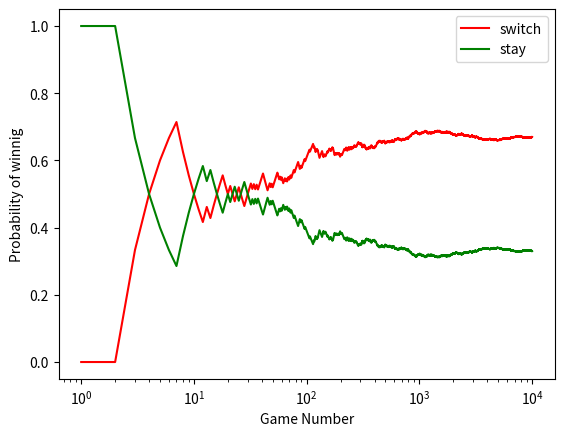

Write the Python code that produced this figure.
# -*- coding: utf-8 -*-
"""
Created on Mon Dec 21 14:27:34 2020
Simulating Monty Hall
There are 3 doors in front of you, and there is a prize behind one of them.
Once you select a door, Host will open one of the other doors that not have a prize behind it
You will then have the opportunity to switch from the door you originally selected
@author: Roy.Zhou

"""

import numpy as np
import matplotlib.pyplot as plt

number_of_games = 10000

chance_of_win_by_switching = np.zeros(number_of_games,dtype=np.double)
chance_of_win_by_stay = np.zeros(number_of_games,dtype=np.double)

options = [1,2,3]

for i in range(number_of_games):
    door_host_open = options.copy()
    door_win = np.random.randint(1,4)
    door_host_open.remove(door_win)
    door_i_choose = np.random.randint(1,4)
    if (door_i_choose!=door_win): door_host_open.remove(door_i_choose)
    door_to_switch = options.copy()
    door_to_switch.remove(door_i_choose)
    door_to_switch.remove(door_host_open[0])
    if i==0:
        if (door_to_switch[0]==door_win):
            chance_of_win_by_switching[i] = 1.0
        else:
            chance_of_win_by_stay[i] = 1.0
    else:
        if (door_to_switch[0]==door_win):
            chance_of_win_by_switching[i] = (chance_of_win_by_switching[i-1]*np.double(i) + 1.0)/np.double(i+1)
            chance_of_win_by_stay[i] = chance_of_win_by_stay[i-1]*np.double(i)/np.double(i+1)
        else:
            chance_of_win_by_stay[i] = (chance_of_win_by_stay[i-1]*np.double(i) + 1.0)/np.double(i+1)
            chance_of_win_by_switching[i] = chance_of_win_by_switching[i-1]*np.double(i)/np.double(i+1)

trials = np.linspace(1,number_of_games,number_of_games)
plt.semilogx(trials, chance_of_win_by_switching, color='red')
plt.semilogx(trials, chance_of_win_by_stay, color='green')
plt.legend(['switch' , 'stay'])
plt.xlabel('Game Number')
plt.ylabel('Probability of winnig')
plt.show()